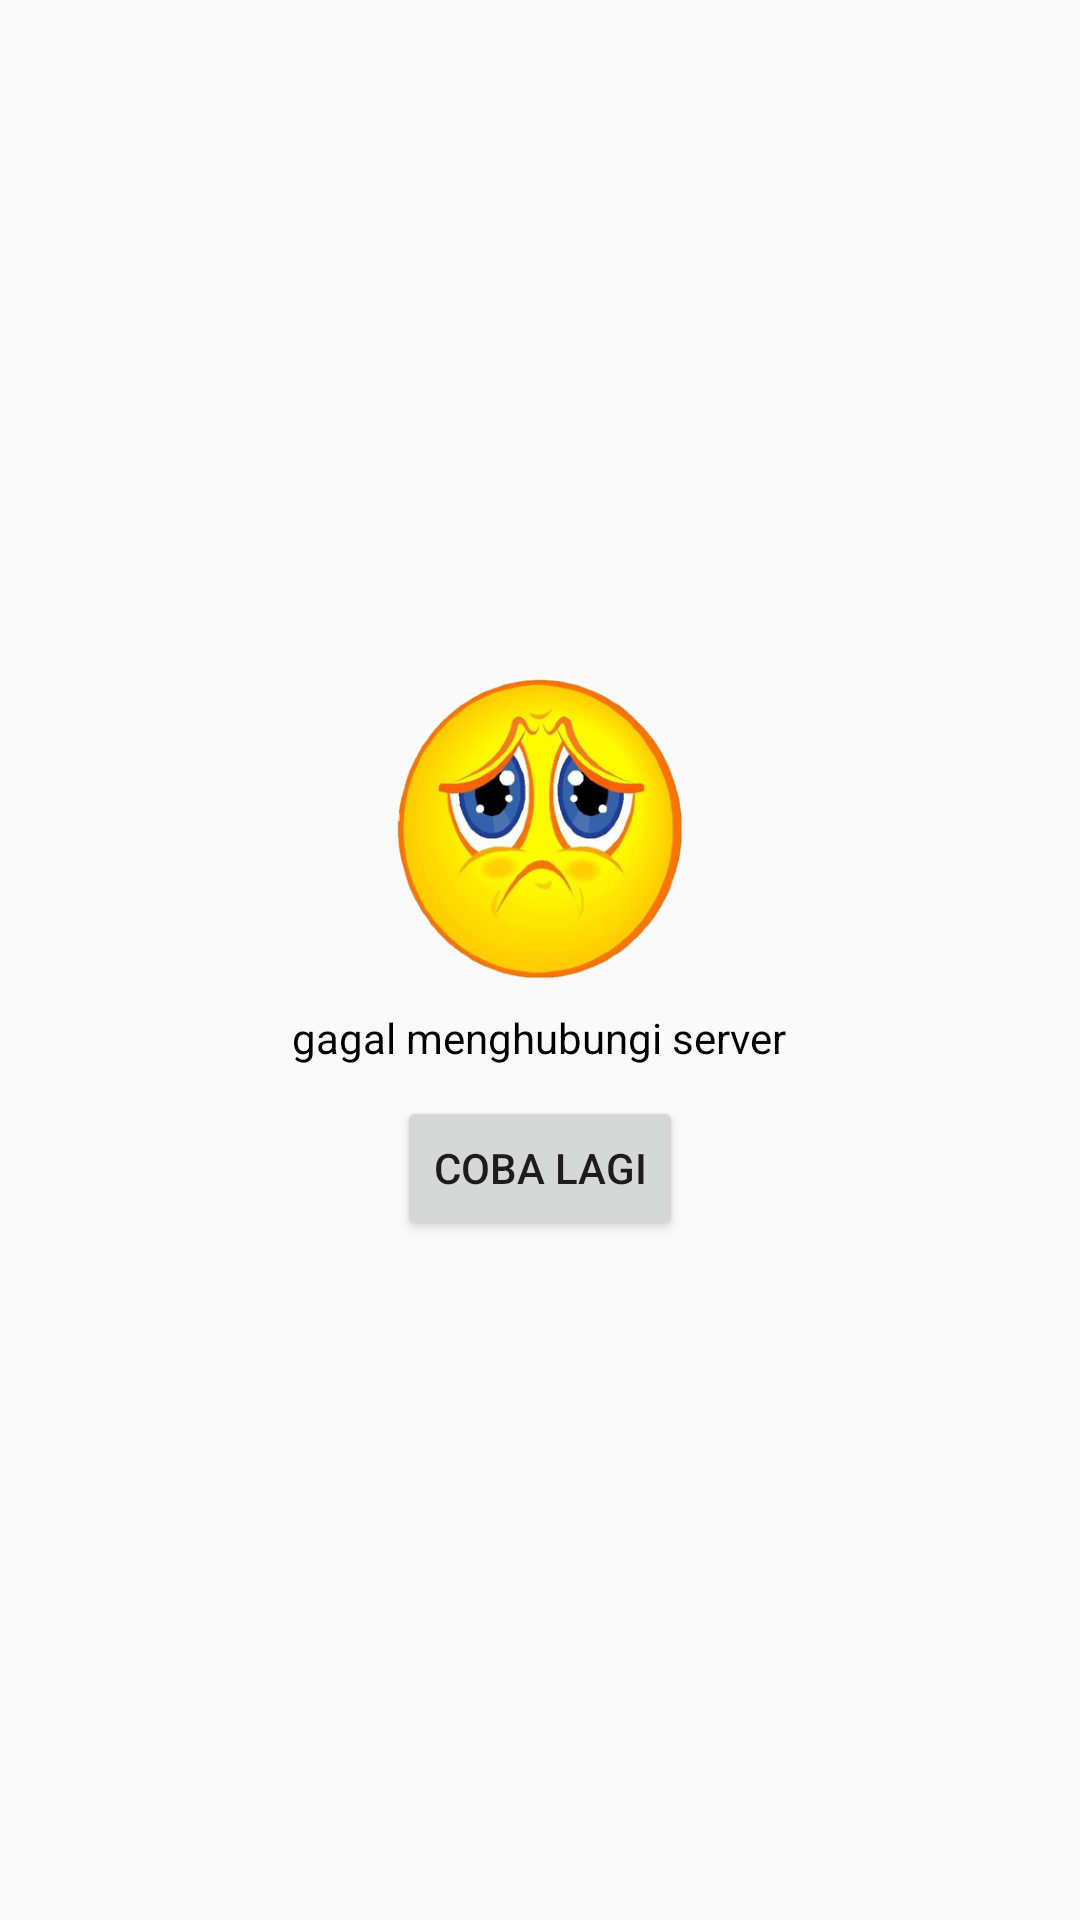

Android layout source for this screen:
<!-- AndroidManifest.xml: application theme AppTheme -->
<!-- res/layout/dialog_gagal.xml -->
<?xml version="1.0" encoding="utf-8"?>
<LinearLayout xmlns:android="http://schemas.android.com/apk/res/android"
    android:layout_width="match_parent"
    android:layout_height="match_parent"
    android:gravity="center"
    android:orientation="vertical" >

    <ImageView
        android:id="@+id/fdsfsdf"
        android:layout_width="100dp"
        android:layout_height="100dp"
        android:src="@drawable/sad" />

    <TextView
        android:id="@+id/statusLoading"
        android:layout_width="wrap_content"
        android:layout_height="wrap_content"
        android:text="gagal menghubungi server"
        android:textAppearance="?android:attr/textAppearanceSmall" />

    <Button
        android:id="@+id/btnCoba"
        android:layout_width="wrap_content"
        android:layout_height="wrap_content"
        android:text="coba lagi" />

</LinearLayout>
<!-- resources referenced by this layout -->
<resources>
  <!-- drawable sad: png bitmap (drawable, 95527 bytes) -->
  <style name="AppTheme" parent="Theme.AppCompat.Light.DarkActionBar">
          
          <item name="colorPrimary">@color/colorPrimary</item>
          <item name="colorPrimaryDark">@color/colorPrimaryDark</item>
          <item name="colorAccent">@color/colorAccent</item>
          <item name="android:textViewStyle">@style/label</item>
          <item name="editTextStyle">@style/customText</item>
      </style>
  <color name="colorPrimary">#4CAF50</color>
  <color name="colorPrimaryDark">#303F9F</color>
  <color name="colorAccent">#303F9F</color>
  <style name="label" parent="@android:style/Widget.TextView">
          <item name="android:textColor">#000000</item>
          <item name="android:padding">10dp</item>
      </style>
  <style name="customText" parent="@android:style/Widget.EditText">
          <item name="android:background">#ffffff</item>
          <item name="android:padding">10dp</item>
          <item name="android:textColor">#000000</item>
      </style>
</resources>
